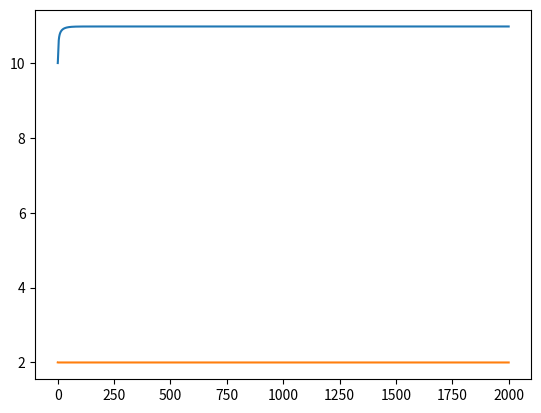

This figure's Python source:
import numpy as np
from scipy.integrate import odeint
import matplotlib.pyplot as plt

#global parameters
G = 1
m1 = 10**-6
m2 = 10**-8
phipk = 4 #the location of the peak of the additional gaussian potential
mu = 1
alpha = 1000000000

def V(phi,chi):
    return 1./2*m1**2*phi**2*(1 + alpha*np.exp(m2*chi)*np.exp(-(phi - phipk)**2/(2*mu)))

def V_phi(phi,chi):
    eps = 10**-5
    return (V(phi + eps,chi) - V(phi,chi))/eps

def V_chi(phi,chi):
    eps = 10**-5
    return (V(phi,chi+eps) - V(phi,chi))/eps

def H(phi,psi,chi,xi):
    return np.sqrt(2*V(phi,chi)/(3/(4*np.pi*G) - (psi**2 + xi**2)))

def H_phi(phi,psi,chi,xi):
    eps = 10**-5
    return (H(phi+eps,psi,chi,xi) - H(phi,psi,chi,xi))/eps

def H_psi(phi,psi,chi,xi):
    eps = 10**-5
    return (H(phi,psi+eps,chi,xi) - H(phi,psi,chi,xi))/eps

def H_chi(phi,psi,chi,xi):
    eps = 10**-5
    return (H(phi,psi,chi+eps,xi) - H(phi,psi,chi,xi))/eps

def H_xi(phi,psi,chi,xi):
    eps = 10**-5
    return (H(phi,psi,chi,xi+eps) - H(phi,psi,chi,xi))/eps

def d_du(var,lna,paras):
    phi, psi, chi, xi = var
    H0, m1, m2 = paras
    result = [psi,    # dphi/du
              -(H_xi(phi,psi,chi,xi)*(V_phi(phi,chi)*xi - V_chi(phi,chi)*psi)
                + H(phi,psi,chi,xi)**2*(H_phi(phi,psi,chi,xi)*psi**2 + H_xi(phi,psi,chi,xi)*psi*xi
                + 3*H(phi,psi,chi,xi)*psi) + H(phi,psi,chi,xi)*V_phi(phi,chi))/
              (H(phi,psi,chi,xi)**2*(H_xi(phi,psi,chi,xi)*xi + H_psi(phi,psi,chi,xi)*psi + H(phi,psi,chi,xi))),
              xi,     # dchi/du
              -(H_psi(phi,psi,chi,xi)*(V_chi(phi,chi)*psi - V_phi(phi,chi)*xi)
                + H(phi,psi,chi,xi)**2*(H_chi(phi,psi,chi,xi)*xi**2 + H_phi(phi,psi,chi,xi)*psi*xi +
                                       3*H(phi,psi,chi,xi)*xi) + H(phi,psi,chi,xi)*V_chi(phi,chi))/
              (H(phi,psi,chi,xi)**2*(H_xi(phi,psi,chi,xi)*xi + H_psi(phi,psi,chi,xi)*psi + H(phi,psi,chi,xi)))]
    return result

phi0 = 10
psi0 = 0
chi0 = 2
xi0 = -0.005
H0 = H(phi0,psi0,chi0,xi0)
paras = [H0,m1,m2]
var0 = [phi0,psi0,chi0,xi0]

lnaStop = 2000
num_of_pts = 10000
lna = np.linspace(0,lnaStop,num_of_pts)

sol = odeint(d_du,var0,lna,args=(paras,))
phi = sol[:,0]
chi = sol[:,2]

plt.plot(lna,phi)
plt.plot(lna,chi)
plt.show()

with open('dfsolution1.txt','w') as fobj:
    for i in range(len(lna)):
        fobj.write(str(lna[i]) + ' ' + str(phi[i]) + ' ' + str(chi[i]) + ' \n')
